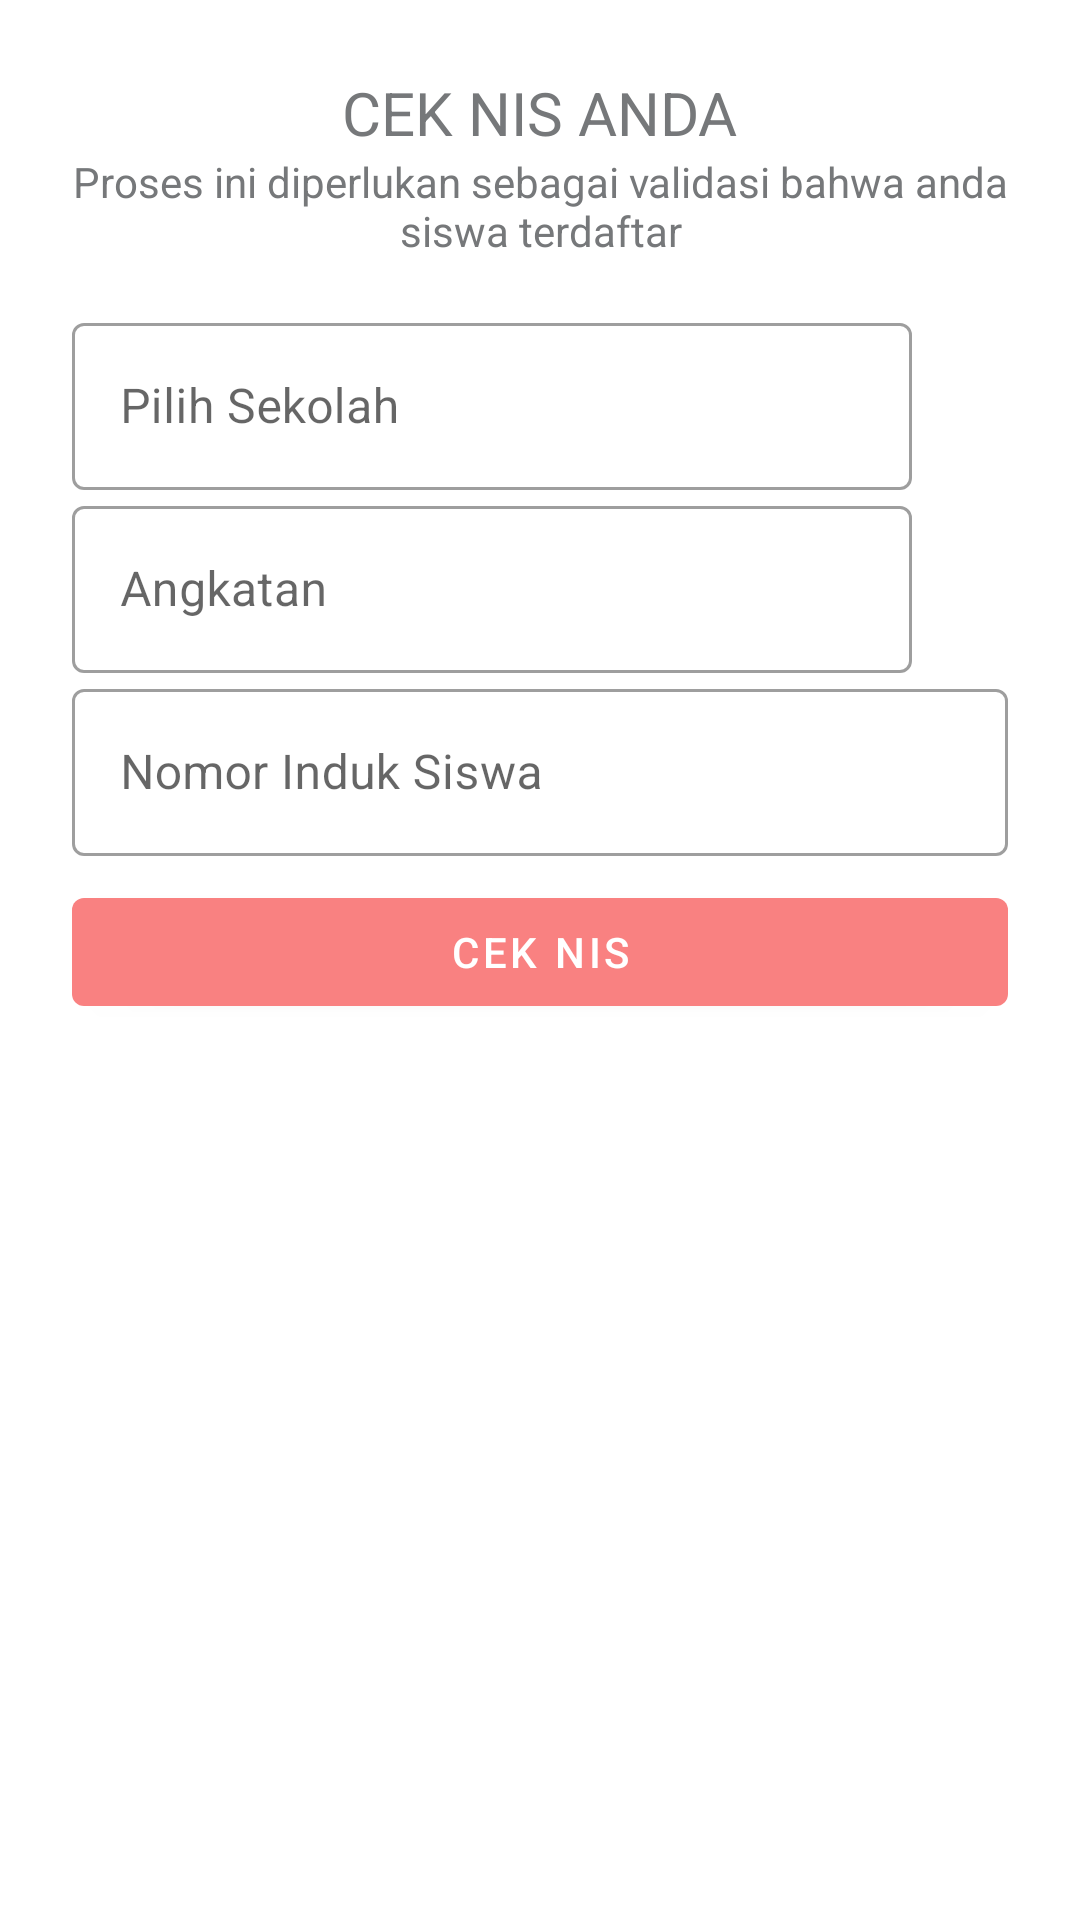

The Android layout XML behind this screen, and the referenced resources:
<!-- AndroidManifest.xml: application theme Theme.SiPress -->
<!-- res/layout/check_nis_fragment.xml -->
<?xml version="1.0" encoding="utf-8"?>
<layout xmlns:android="http://schemas.android.com/apk/res/android"
    xmlns:tools="http://schemas.android.com/tools">

    <data>
        <import type="android.view.View"/>
        <import type="java.util.List"/>

        <variable
            name="npsn"
            type="String" />
        <variable
            name="batch"
            type="String" />
        <variable
            name="nis"
            type="String" />
        <variable
            name="viewModel"
            type="com.example.sipress.ui.viewModel.CheckNISViewModel" />
    </data>

    <LinearLayout
        android:orientation="vertical"
        android:padding="24dp"
        android:layout_width="match_parent"
        android:layout_height="match_parent"
        xmlns:app="http://schemas.android.com/apk/res-auto"
        tools:context=".ui.fragment.CheckNISFragment">

        <ImageButton
            android:src="@drawable/ic_back"
            android:contentDescription="@string/back_button"
            android:background="?attr/selectableItemBackgroundBorderless"
            android:layout_width="wrap_content"
            android:layout_height="wrap_content" />

        <LinearLayout
            android:orientation="vertical"
            android:gravity="center"
            android:layout_width="match_parent"
            android:layout_height="wrap_content">

            <TextView
                android:textSize="20sp"
                android:text="@string/check_your_nis"
                android:layout_width="wrap_content"
                android:layout_height="wrap_content" />

            <TextView
                android:text="@string/check_nis_text"
                android:gravity="center"
                android:layout_width="match_parent"
                android:layout_height="wrap_content" />

            <LinearLayout
                android:layout_marginTop="16dp"
                android:orientation="horizontal"
                android:gravity="center"
                android:layout_width="match_parent"
                android:layout_height="wrap_content">

                <com.google.android.material.textfield.TextInputLayout
                    android:layout_weight="1"
                    style="@style/Widget.MaterialComponents.TextInputLayout.OutlinedBox"
                    android:layout_width="0dp"
                    android:layout_height="wrap_content">

                    <com.google.android.material.textfield.TextInputEditText
                        android:hint="@string/choice_school"
                        android:inputType="text"
                        android:layout_width="match_parent"
                        android:layout_height="wrap_content" />
                </com.google.android.material.textfield.TextInputLayout>


                <ImageButton
                    android:id="@+id/moreSchoolButton"
                    android:src="@drawable/ic_expand_more"
                    android:contentDescription="@string/more_button"
                    android:padding="16dp"
                    android:background="?attr/selectableItemBackgroundBorderless"
                    android:layout_width="wrap_content"
                    android:layout_height="wrap_content" />
            </LinearLayout>

            <LinearLayout
                android:orientation="horizontal"
                android:gravity="center"
                android:layout_width="match_parent"
                android:layout_height="wrap_content">

                <com.google.android.material.textfield.TextInputLayout
                    android:layout_weight="1"
                    style="@style/Widget.MaterialComponents.TextInputLayout.OutlinedBox"
                    android:layout_width="0dp"
                    android:layout_height="wrap_content">

                    <com.google.android.material.textfield.TextInputEditText
                        android:hint="@string/batch"
                        android:inputType="text"
                        android:layout_width="match_parent"
                        android:layout_height="wrap_content" />
                </com.google.android.material.textfield.TextInputLayout>


                <ImageButton
                    android:src="@drawable/ic_expand_more"
                    android:contentDescription="@string/more_button"
                    android:padding="16dp"
                    android:background="?attr/selectableItemBackgroundBorderless"
                    android:layout_width="wrap_content"
                    android:layout_height="wrap_content" />
            </LinearLayout>


            <com.google.android.material.textfield.TextInputLayout
                style="@style/Widget.MaterialComponents.TextInputLayout.OutlinedBox"
                android:layout_width="match_parent"
                android:layout_height="wrap_content">

                <com.google.android.material.textfield.TextInputEditText
                    android:hint="@string/student_identity_number"
                    android:inputType="number"
                    android:layout_width="match_parent"
                    android:layout_height="wrap_content" />
            </com.google.android.material.textfield.TextInputLayout>

            <com.google.android.material.button.MaterialButton
                android:layout_marginTop="8dp"
                android:text="@string/check_nis"
                app:backgroundTint="@color/secondaryColor"
                android:layout_width="match_parent"
                android:layout_height="wrap_content" />
        </LinearLayout>


    </LinearLayout>
</layout>
<!-- resources referenced by this layout -->
<resources>
  <color name="secondaryColor">#f98181</color>
  <string name="back_button">Back Button</string>
  <string name="batch">Angkatan</string>
  <string name="check_nis">Cek NIS</string>
  <string name="check_nis_text">Proses ini diperlukan sebagai validasi bahwa anda siswa terdaftar</string>
  <string name="check_your_nis">CEK NIS ANDA</string>
  <string name="choice_school">Pilih Sekolah</string>
  <string name="more_button">More Button</string>
  <string name="student_identity_number">Nomor Induk Siswa</string>
  <style name="Theme.SiPress" parent="Theme.MaterialComponents.DayNight.NoActionBar">
          
          <item name="colorPrimary">@color/primaryColor</item>
          <item name="colorPrimaryVariant">@color/primaryDarkColor</item>
          <item name="colorOnPrimary">@color/primaryTextColor</item>
          
          <item name="colorSecondary">@color/secondaryColor</item>
          <item name="colorSecondaryVariant">@color/secondaryDarkColor</item>
          <item name="colorOnSecondary">@color/secondaryTextColor</item>
          
          <item name="android:statusBarColor" tools:targetApi="l">?attr/colorPrimary</item>
          <item name="android:textColor">@color/dark</item>
          <item name="android:scrollbarSize">0dp</item>
          
      </style>
  <color name="primaryColor">#7398fb</color>
  <color name="primaryDarkColor">#396ac7</color>
  <color name="primaryTextColor">#ffffff</color>
  <color name="secondaryDarkColor">#c25155</color>
  <color name="secondaryTextColor">#ffffff</color>
  <color name="dark">#76787A</color>
</resources>
